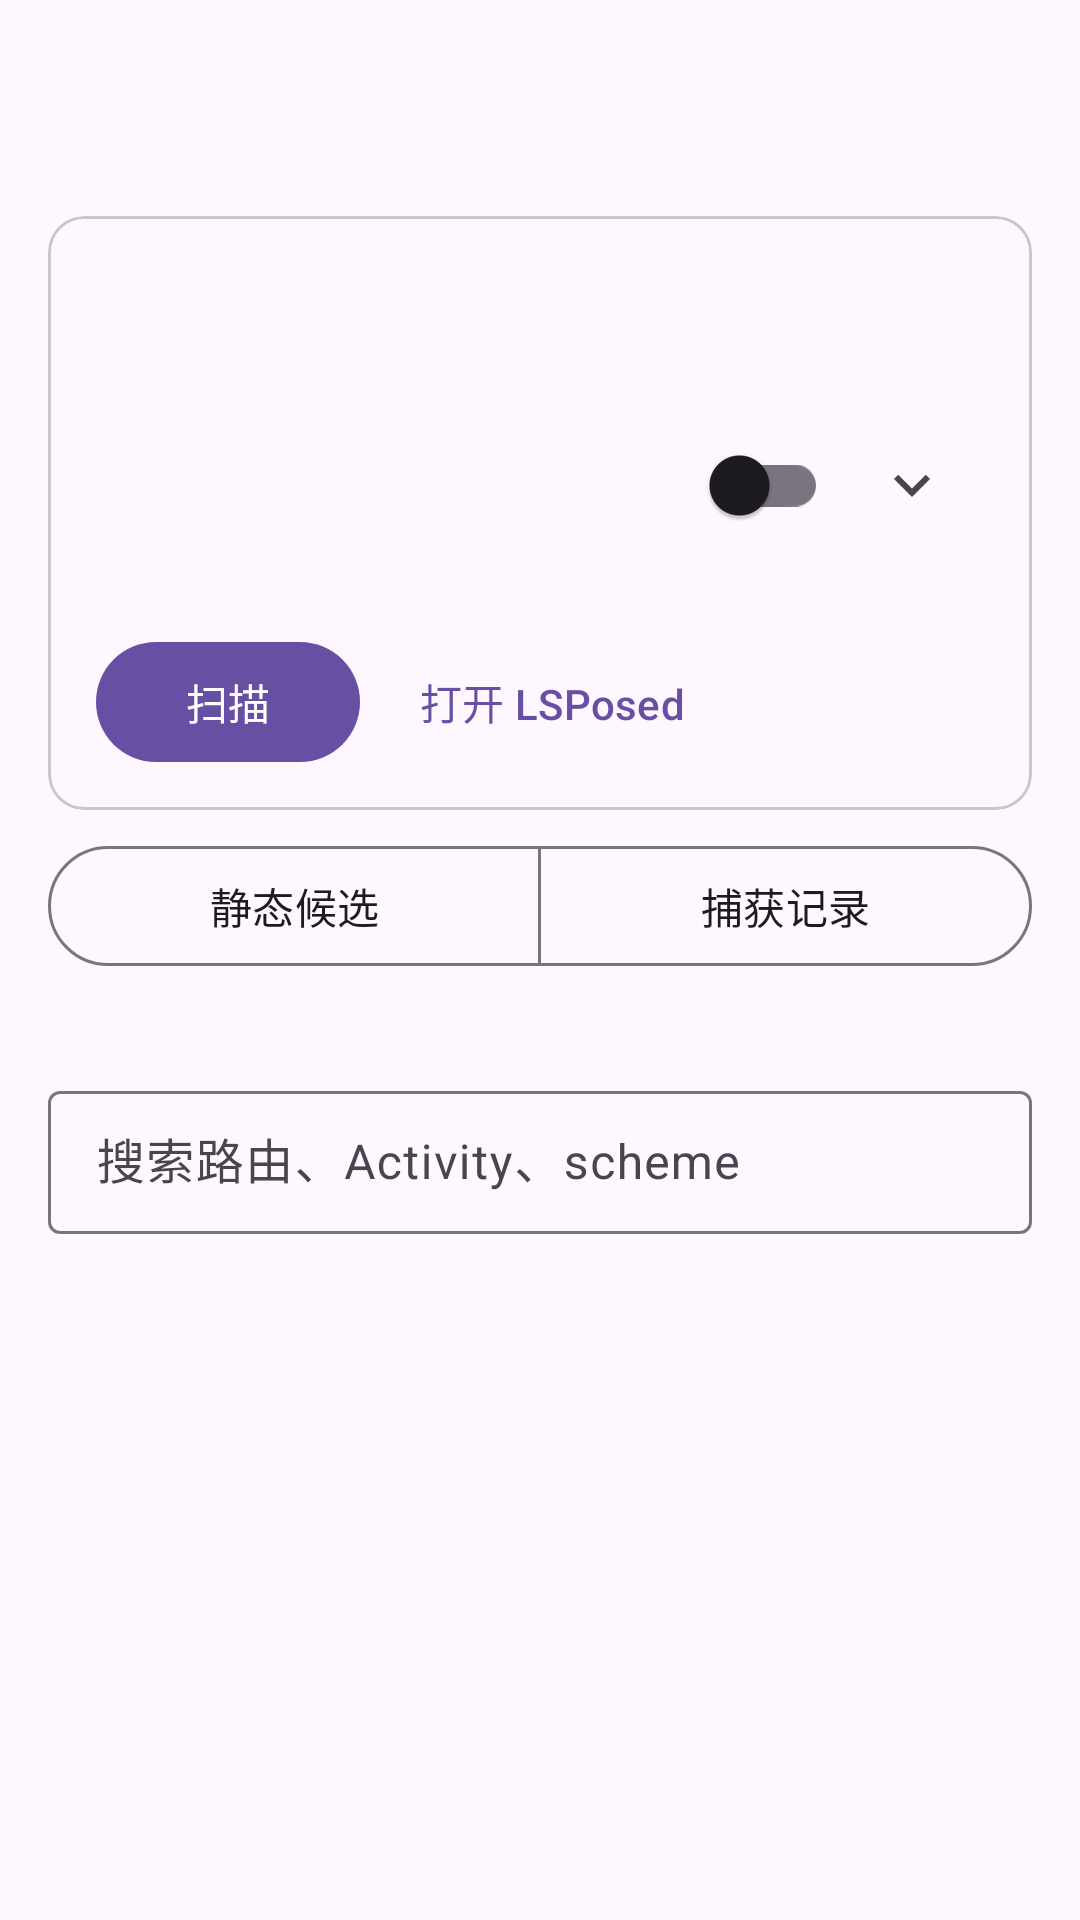

Reconstruct the res/layout file that produces this screen, plus the resources it refers to.
<!-- AndroidManifest.xml: application theme Theme.Intentprobe -->
<!-- res/layout/activity_app_detail.xml -->
<?xml version="1.0" encoding="utf-8"?>
<LinearLayout xmlns:android="http://schemas.android.com/apk/res/android"
    xmlns:app="http://schemas.android.com/apk/res-auto"
    android:id="@+id/root"
    android:layout_width="match_parent"
    android:layout_height="match_parent"
    android:orientation="vertical">

    <com.google.android.material.appbar.MaterialToolbar
        android:id="@+id/toolbar"
        android:layout_width="match_parent"
        android:layout_height="?attr/actionBarSize"
        app:navigationIcon="@drawable/ic_arrow_back" />

    <LinearLayout
        android:layout_width="match_parent"
        android:layout_height="match_parent"
        android:orientation="vertical"
        android:paddingStart="16dp"
        android:paddingTop="8dp"
        android:paddingEnd="16dp">

        <com.google.android.material.card.MaterialCardView
            android:layout_width="match_parent"
            android:layout_height="wrap_content"
            app:cardCornerRadius="12dp"
            app:cardElevation="0dp">

            <LinearLayout
                android:id="@+id/header_content"
                android:layout_width="match_parent"
                android:layout_height="wrap_content"
                android:orientation="vertical"
                android:paddingStart="16dp"
                android:paddingTop="12dp"
                android:paddingEnd="16dp"
                android:paddingBottom="12dp">

                <TextView
                    android:id="@+id/tv_app_label"
                    android:layout_width="match_parent"
                    android:layout_height="wrap_content"
                    android:textAppearance="?attr/textAppearanceTitleLarge"
                    android:textStyle="bold" />

                <TextView
                    android:id="@+id/tv_app_pkg"
                    android:layout_width="match_parent"
                    android:layout_height="wrap_content"
                    android:layout_marginTop="2dp"
                    android:textAppearance="?attr/textAppearanceBodySmall"
                    android:textColor="?attr/colorOnSurfaceVariant" />

                <LinearLayout
                    android:layout_width="match_parent"
                    android:layout_height="wrap_content"
                    android:layout_marginTop="6dp"
                    android:gravity="center_vertical"
                    android:orientation="horizontal">

                    <TextView
                        android:id="@+id/tv_connection"
                        android:layout_width="0dp"
                        android:layout_height="wrap_content"
                        android:layout_weight="1"
                        android:textAppearance="?attr/textAppearanceBodyMedium" />

                    <com.google.android.material.switchmaterial.SwitchMaterial
                        android:id="@+id/switch_probe"
                        android:layout_width="wrap_content"
                        android:layout_height="wrap_content" />

                    <ImageButton
                        android:id="@+id/btn_toggle_detail"
                        android:layout_width="48dp"
                        android:layout_height="48dp"
                        android:layout_marginStart="4dp"
                        android:background="?attr/selectableItemBackgroundBorderless"
                        android:contentDescription="@string/header_expand"
                        android:padding="12dp"
                        android:src="@drawable/ic_expand_more" />
                </LinearLayout>

                <TextView
                    android:id="@+id/tv_connection_detail"
                    android:layout_width="match_parent"
                    android:layout_height="wrap_content"
                    android:layout_marginTop="2dp"
                    android:textAppearance="?attr/textAppearanceBodySmall"
                    android:textColor="?attr/colorOnSurfaceVariant" />

                <TextView
                    android:id="@+id/tv_connection_summary"
                    android:layout_width="match_parent"
                    android:layout_height="wrap_content"
                    android:layout_marginTop="2dp"
                    android:ellipsize="end"
                    android:maxLines="1"
                    android:textAppearance="?attr/textAppearanceBodySmall"
                    android:textColor="?attr/colorOnSurfaceVariant"
                    android:visibility="gone" />

                <LinearLayout
                    android:layout_width="match_parent"
                    android:layout_height="wrap_content"
                    android:layout_marginTop="6dp"
                    android:orientation="horizontal">

                    <com.google.android.material.button.MaterialButton
                        android:id="@+id/btn_scan"
                        android:layout_width="wrap_content"
                        android:layout_height="wrap_content"
                        android:text="@string/scan" />

                    <com.google.android.material.button.MaterialButton
                        android:id="@+id/btn_lsposed"
                        style="@style/Widget.Material3.Button.TextButton"
                        android:layout_width="wrap_content"
                        android:layout_height="wrap_content"
                        android:layout_marginStart="8dp"
                        android:text="@string/open_lsposed" />
                </LinearLayout>
            </LinearLayout>
        </com.google.android.material.card.MaterialCardView>

        <com.google.android.material.button.MaterialButtonToggleGroup
            android:id="@+id/toggle_group"
            android:layout_width="match_parent"
            android:layout_height="wrap_content"
            android:layout_marginTop="8dp"
            app:singleSelection="true"
            app:selectionRequired="true">

            <com.google.android.material.button.MaterialButton
                android:id="@+id/btn_tab_routes"
                style="@style/Widget.Material3.Button.OutlinedButton"
                android:layout_width="0dp"
                android:layout_height="wrap_content"
                android:layout_weight="1"
                android:text="@string/tab_routes" />

            <com.google.android.material.button.MaterialButton
                android:id="@+id/btn_tab_captures"
                style="@style/Widget.Material3.Button.OutlinedButton"
                android:layout_width="0dp"
                android:layout_height="wrap_content"
                android:layout_weight="1"
                android:text="@string/tab_captures" />
        </com.google.android.material.button.MaterialButtonToggleGroup>

        <TextView
            android:id="@+id/tv_hint"
            android:layout_width="match_parent"
            android:layout_height="wrap_content"
            android:layout_marginTop="8dp"
            android:textAppearance="?attr/textAppearanceBodySmall"
            android:textColor="?attr/colorOnSurfaceVariant" />

        <com.google.android.material.textfield.TextInputLayout
            android:id="@+id/route_search_layout"
            style="@style/Widget.Material3.TextInputLayout.OutlinedBox.Dense"
            android:layout_width="match_parent"
            android:layout_height="wrap_content"
            android:layout_marginTop="8dp"
            android:hint="@string/routes_search_hint">

            <com.google.android.material.textfield.TextInputEditText
                android:id="@+id/route_search"
                android:layout_width="match_parent"
                android:layout_height="wrap_content"
                android:imeOptions="actionSearch"
                android:inputType="text"
                android:maxLines="1" />
        </com.google.android.material.textfield.TextInputLayout>

        <FrameLayout
            android:layout_width="match_parent"
            android:layout_height="0dp"
            android:layout_weight="1">

            <androidx.recyclerview.widget.RecyclerView
                android:id="@+id/recycler"
                android:layout_width="match_parent"
                android:layout_height="match_parent"
                android:clipToPadding="false"
                android:paddingTop="4dp"
                android:paddingBottom="24dp" />

            <LinearLayout
                android:id="@+id/empty"
                android:layout_width="match_parent"
                android:layout_height="match_parent"
                android:gravity="center"
                android:orientation="vertical"
                android:padding="32dp">

                <ProgressBar
                    android:id="@+id/progress"
                    android:layout_width="32dp"
                    android:layout_height="32dp"
                    android:indeterminate="true"
                    android:visibility="gone" />

                <TextView
                    android:id="@+id/tv_empty"
                    android:layout_width="wrap_content"
                    android:layout_height="wrap_content"
                    android:gravity="center"
                    android:textAppearance="?attr/textAppearanceBodyMedium" />
            </LinearLayout>
        </FrameLayout>
    </LinearLayout>
</LinearLayout>
<!-- resources referenced by this layout -->
<resources>
  <!-- drawable ic_expand_more (drawable) -->
  <?xml version="1.0" encoding="utf-8"?>
  <vector xmlns:android="http://schemas.android.com/apk/res/android"
      android:width="24dp"
      android:height="24dp"
      android:viewportWidth="24"
      android:viewportHeight="24">
      <path
          android:fillColor="?attr/colorOnSurfaceVariant"
          android:pathData="M16.59,8.59L12,13.17 7.41,8.59 6,10l6,6 6,-6z" />
  </vector>
  <string name="header_expand">展开详情</string>
  <string name="open_lsposed">打开 LSPosed</string>
  <string name="routes_search_hint">搜索路由、Activity、scheme</string>
  <string name="scan">扫描</string>
  <string name="tab_captures">捕获记录</string>
  <string name="tab_routes">静态候选</string>
  <style name="Theme.Intentprobe" parent="Theme.Material3.DayNight.NoActionBar">
          <item name="android:windowLightStatusBar">true</item>
      </style>
</resources>
